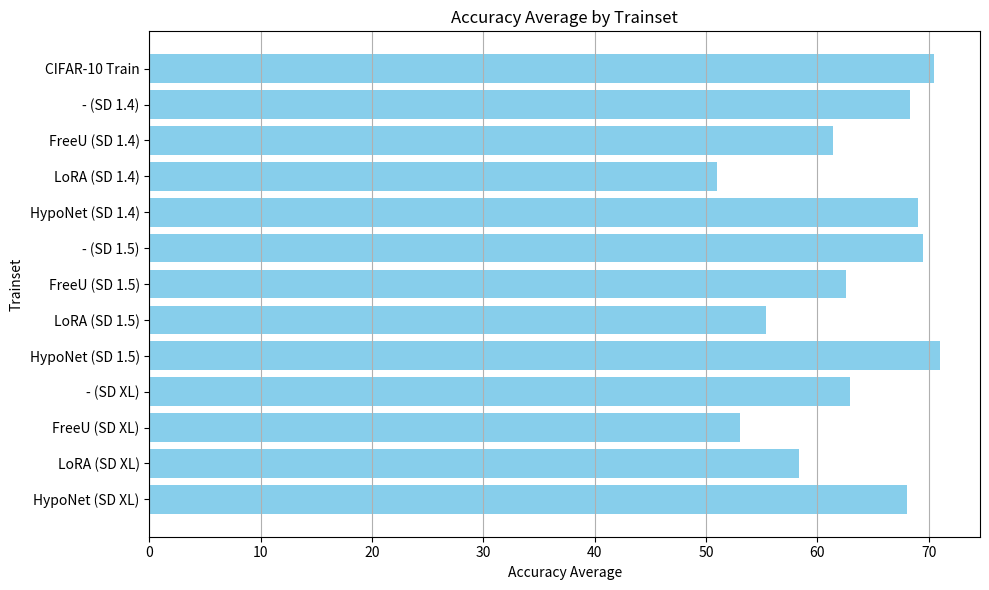

Here is the Python script that generated this plot:
import matplotlib.pyplot as plt
import pandas as pd

# 데이터 구조화
data = {
    "Trainset": [
        "HypoNet (SD XL)", "LoRA (SD XL)", "FreeU (SD XL)", "- (SD XL)",
        "HypoNet (SD 1.5)", "LoRA (SD 1.5)", "FreeU (SD 1.5)", "- (SD 1.5)",
        "HypoNet (SD 1.4)", "LoRA (SD 1.4)", "FreeU (SD 1.4)", "- (SD 1.4)",
        "CIFAR-10 Train"
    ],
    "Accuracy Average": [68.03, 58.31, 53.08, 62.95, 71.05, 55.39, 62.60, 69.49, 69.04, 50.99, 61.40, 68.31, 70.50]
}

# 데이터프레임 생성
df = pd.DataFrame(data)

# 바 그래프 그리기
plt.figure(figsize=(10, 6))
plt.barh(df['Trainset'], df['Accuracy Average'], color='skyblue')
plt.xlabel('Accuracy Average')
plt.ylabel('Trainset')
plt.title('Accuracy Average by Trainset')
plt.grid(axis='x')
plt.tight_layout()

# 그래프 출력
plt.show()
